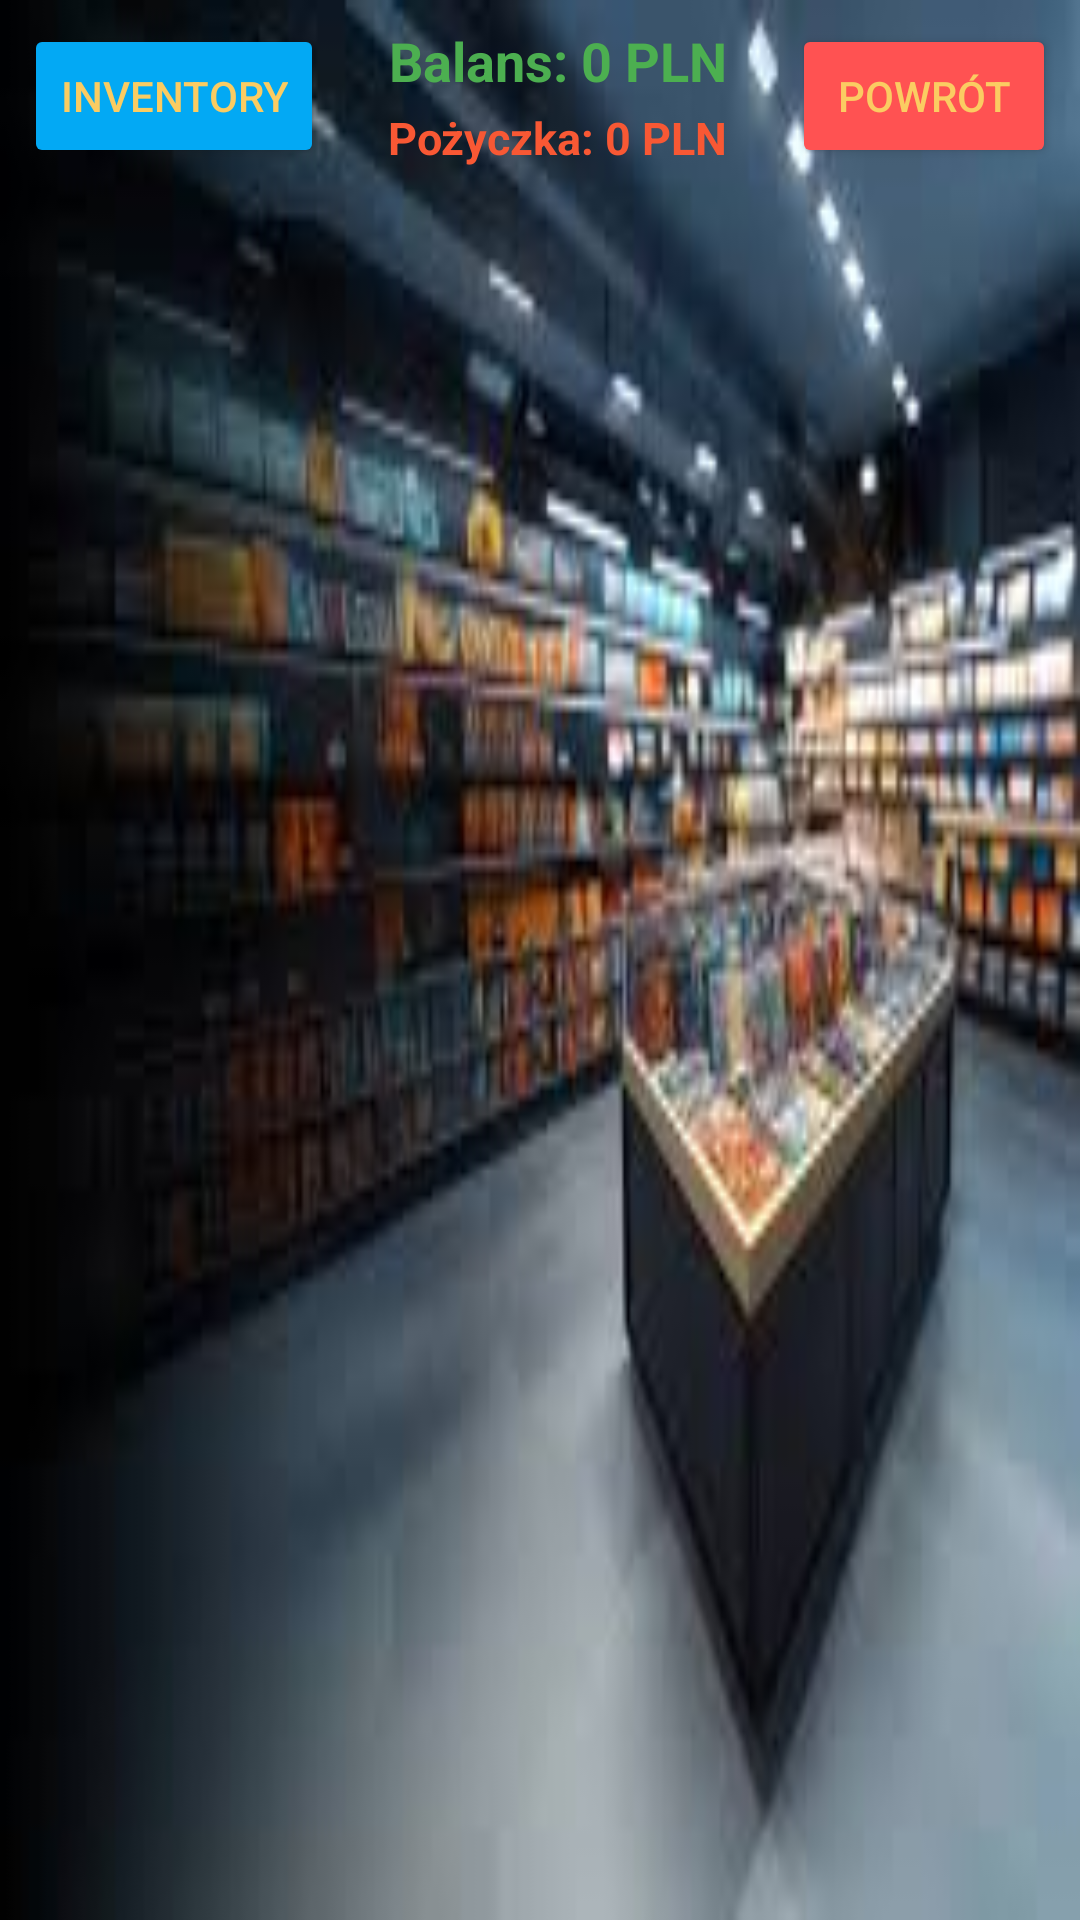

Layout XML and referenced resources for this Android screen:
<!-- AndroidManifest.xml: application theme Theme.Karciochpl -->
<!-- res/layout/activity_shop.xml -->
<?xml version="1.0" encoding="utf-8"?>
<androidx.constraintlayout.widget.ConstraintLayout xmlns:android="http://schemas.android.com/apk/res/android"
    xmlns:app="http://schemas.android.com/apk/res-auto"
    xmlns:tools="http://schemas.android.com/tools"
    android:layout_width="match_parent"
    android:layout_height="match_parent"
    android:id="@+id/main2"
    android:padding="8dp"
    android:background="@drawable/shopbg">

    
    <Button
        android:id="@+id/inventory"
        android:layout_width="wrap_content"
        android:layout_height="wrap_content"
        android:text="Inventory"
        android:textColor="#FBCC62"
        android:backgroundTint="#03A9F4"
        app:layout_constraintStart_toStartOf="parent"
        app:layout_constraintTop_toTopOf="parent" />

    
    <TextView
        android:id="@+id/Balance"
        android:layout_width="wrap_content"
        android:layout_height="wrap_content"
        android:text="Balans: 0 PLN"
        android:textColor="#4CAF50"
        android:textSize="18sp"
        android:textStyle="bold"
        app:layout_constraintEnd_toStartOf="@+id/btnBack"
        app:layout_constraintStart_toEndOf="@+id/inventory"
        app:layout_constraintTop_toTopOf="@+id/inventory" />

    <TextView
        android:id="@+id/loan"
        android:layout_width="wrap_content"
        android:layout_height="wrap_content"
        android:text="Pożyczka: 0 PLN"
        android:textColor="#F85834"
        android:textSize="15sp"
        android:textStyle="bold"
        app:layout_constraintBottom_toBottomOf="@+id/inventory"
        app:layout_constraintEnd_toStartOf="@+id/btnBack"
        app:layout_constraintStart_toEndOf="@+id/inventory" />

    
    <Button
        android:id="@+id/btnBack"
        android:layout_width="wrap_content"
        android:layout_height="wrap_content"
        android:text="Powrót"
        android:backgroundTint="#FF5252"
        android:textColor="#FBCC62"
        app:layout_constraintEnd_toEndOf="parent"
        app:layout_constraintTop_toTopOf="parent" />

    
    <androidx.recyclerview.widget.RecyclerView
        android:id="@+id/recyclerViewPaczki"
        android:layout_width="match_parent"
        android:layout_height="0dp"
        android:layout_marginTop="8dp"
        app:layout_constraintBottom_toBottomOf="parent"
        app:layout_constraintTop_toBottomOf="@+id/inventory"
        app:layout_constraintStart_toStartOf="parent"
        app:layout_constraintEnd_toEndOf="parent" />

</androidx.constraintlayout.widget.ConstraintLayout>
<!-- resources referenced by this layout -->
<resources>
  <!-- drawable shopbg: jpg bitmap (drawable, 7821 bytes) -->
  <style name="Theme.Karciochpl" parent="Base.Theme.Karciochpl" />
  <style name="Base.Theme.Karciochpl" parent="Theme.Material3.DayNight.NoActionBar">
          
          
      </style>
</resources>
